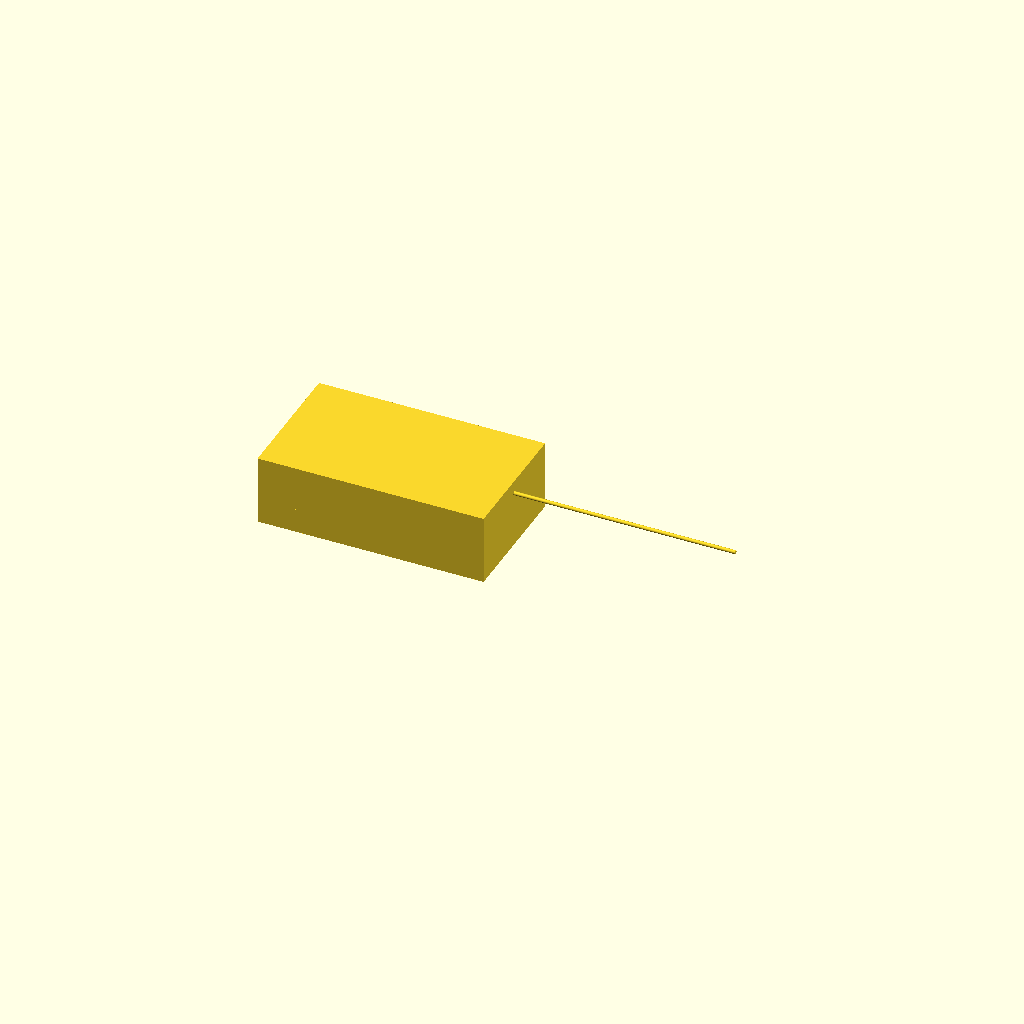
Cell 1: rendered with the file's own defaults.
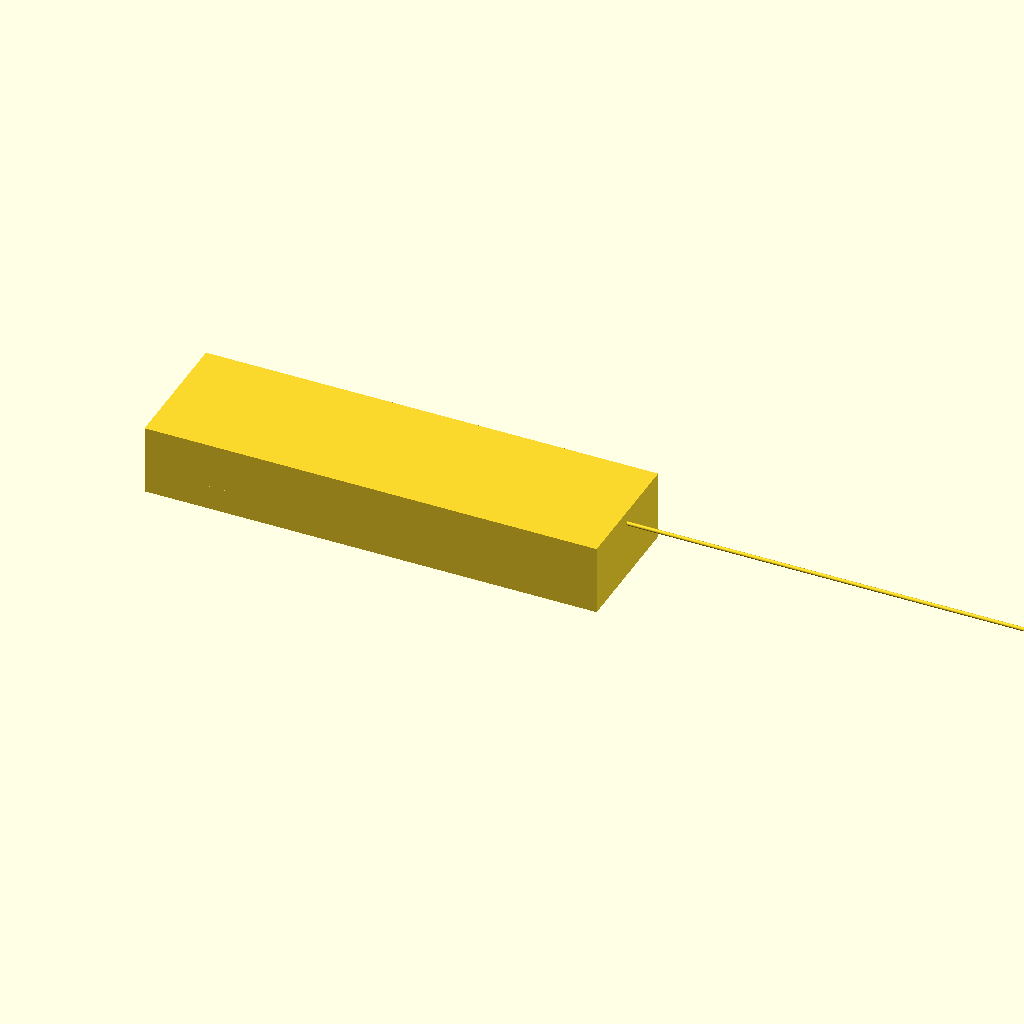
Cell 2: the same model with outer_x = 240.
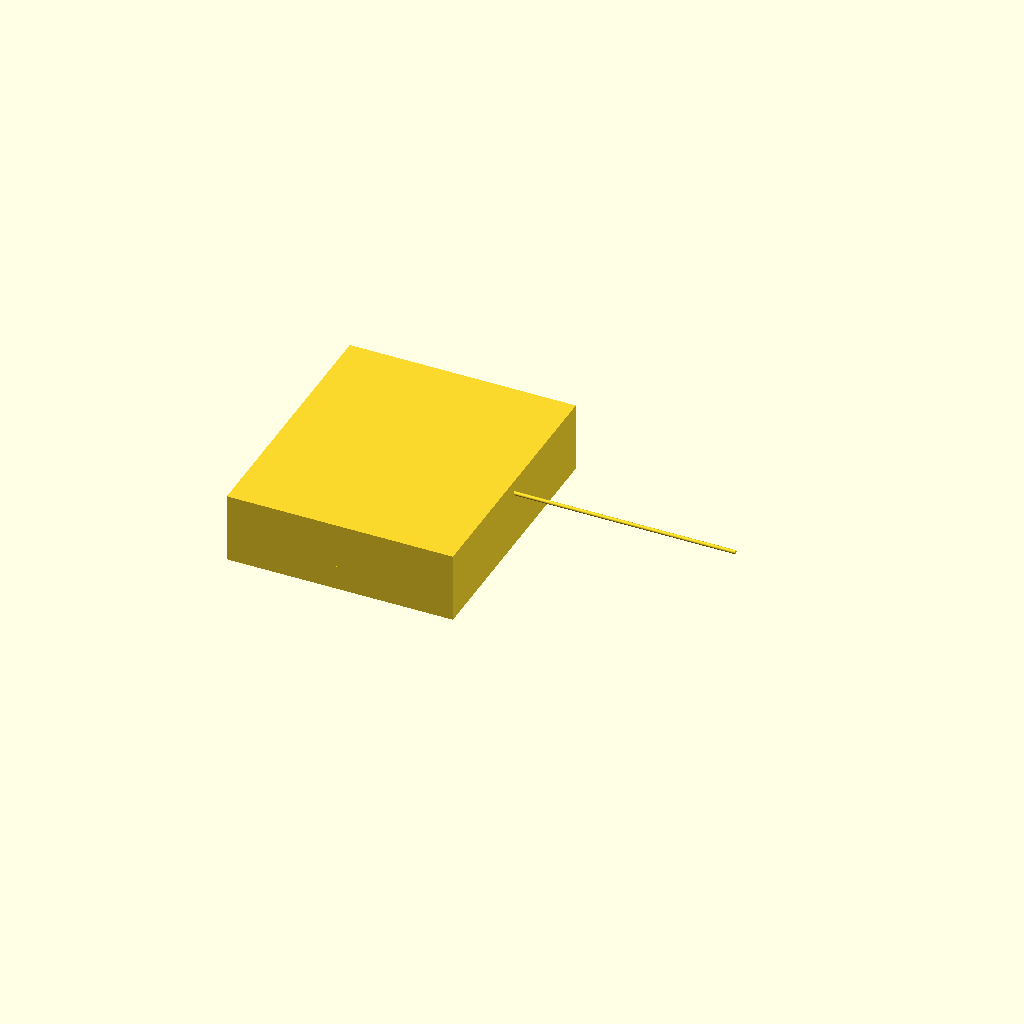
Cell 3: the same model with outer_y = 140.
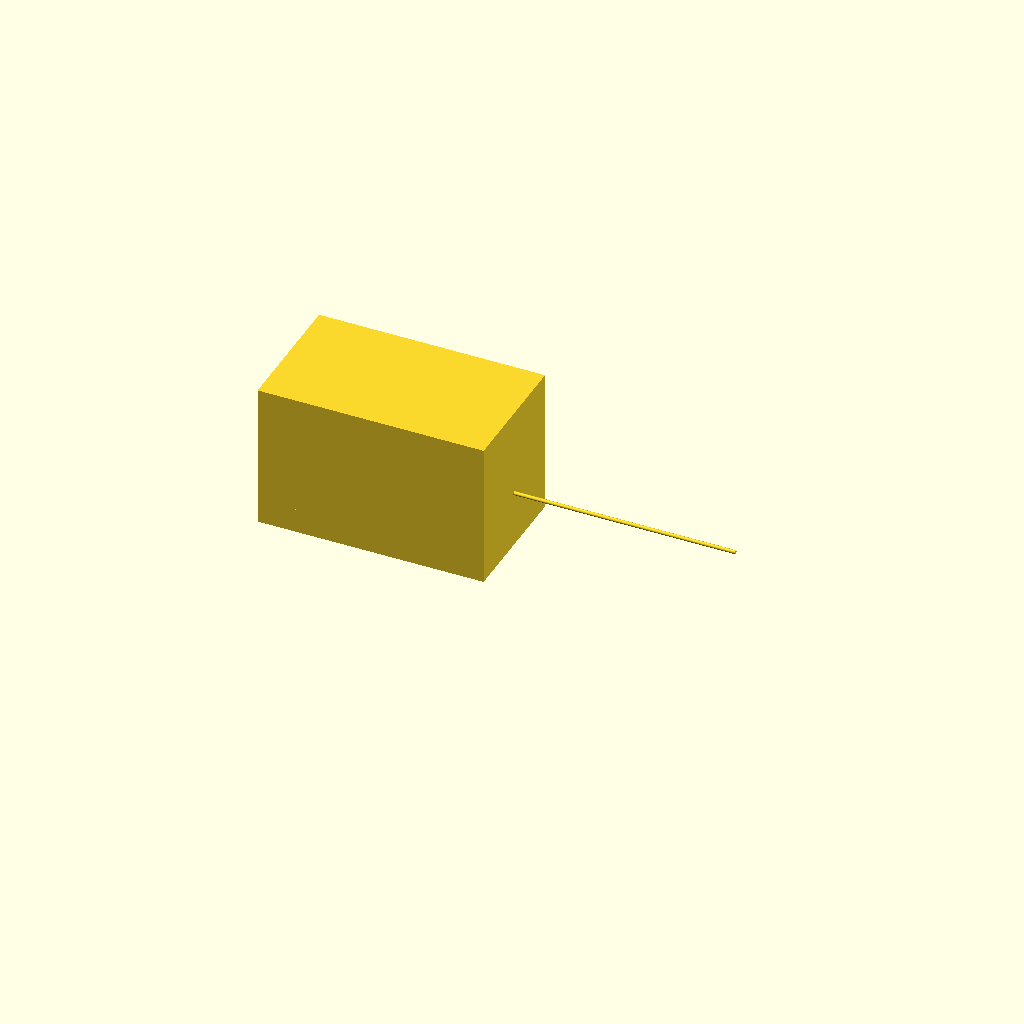
Cell 4 — outer_z set to 80, the other parameters unchanged.
One fixed orthographic camera (rotation 55°, 0°, 25°; colour scheme Cornfield) for every cell.
The OpenSCAD source (bench/results/gpu-v10-g7/code/scadcoder-v10/mini_gel_tank_s0_a1.scad):
// Mini horizontal gel-electrophoresis box - buffer tank
// Print orientation: tank rests on XY plane (z = 0), builds upward (+Z)

// ---------------- Parameters ----------------
outer_x      = 120;   // outer length in X (mm)
outer_y      = 70;    // outer width in Y (mm)
outer_z      = 40;    // outer height in Z (mm)

wall         = 3;     // wall thickness (mm)
floor        = 3;     // floor thickness (mm)

platform_x   = 60;    // platform length along X (mm)
platform_y   = outer_y; // platform spans full inner width (mm)
platform_top = 13;    // platform top height above outer bottom (mm)

hole_d       = 2;     // electrode hole diameter (mm)
hole_y       = 0;     // electrode hole Y position (mm)
hole_z       = 30;    // electrode hole Z position (mm)

eps          = 0.5;   // cutter overshoot past faces (mm)
$fn          = 96;    // curve resolution

// Derived
inner_x = outer_x - 2 * wall;   // 114 mm
inner_z = outer_z - floor;      // 37 mm (floor at z = 0..3)
plat_h  = platform_top - floor; // 10 mm (platform sits on inner floor)

// ---------------- Model ----------------
union() {
    // Tank body (floor + side walls, open top)
    translate([-outer_x / 2, -outer_y / 2, 0])
        cube([outer_x, outer_y, outer_z - wall]);

    // Raised platform for gel tray (centred in X, spans full width)
    translate([-inner_x / 2, -platform_y / 2, floor])
        cube([platform_x, platform_y, plat_h]);

    // Electrode holes through each end wall along X
    for (sx = [-1, 1])
        translate([sx > 0 ? inner_x / 2 - eps : -inner_x / 2, hole_y, hole_z])
            rotate([0, 90, 0])
                cylinder(d = hole_d, h = outer_x + 2 * eps);
}
Parameter table extracted from the source (name, type, default, range or options):
outer_x: number, default 120
outer_y: number, default 70
outer_z: number, default 40
wall: number, default 3
floor: number, default 3
platform_x: number, default 60
platform_top: number, default 13
hole_d: number, default 2
hole_y: number, default 0
hole_z: number, default 30
eps: number, default 0.5
